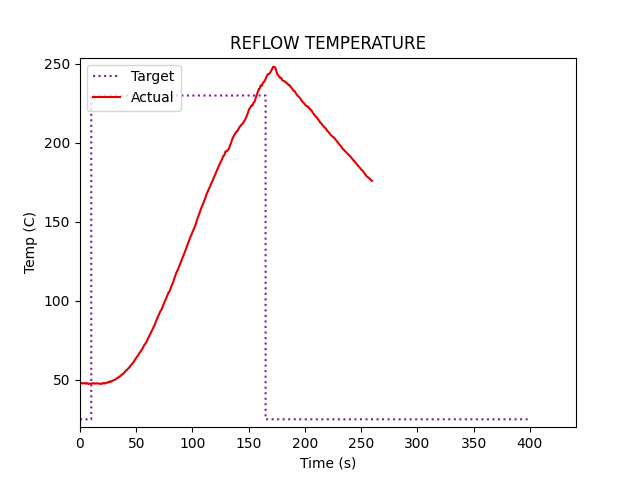

Source data for this figure (header and first rows):
0, 0
0, 47.94
0, 47.88
0, 48.0
1.0, 48.0
1.26, 47.88
1.51, 47.69
1.76, 47.69
2.01, 47.63
2.26, 47.75
2.52, 47.88
2.77, 47.94
3.02, 47.94
3.27, 47.94
3.53, 47.88
3.78, 47.88
4.03, 47.88
4.28, 47.69
4.53, 47.63
4.78, 47.63
5.04, 47.69
5.29, 47.75
5.54, 47.94
5.79, 47.81
6.05, 47.69
6.3, 47.81
6.55, 47.75
6.8, 47.75
7.05, 47.75
7.31, 47.56
7.56, 47.44
7.81, 47.38
8.06, 47.44
8.31, 47.5
8.57, 47.5
8.82, 47.56
9.07, 47.56
9.32, 47.56
9.57, 47.5
9.83, 47.5
10.08, 47.5
10.33, 47.56
10.58, 47.69
10.83, 47.81
11.09, 47.81
11.34, 47.88
11.59, 47.81
11.84, 47.75
12.09, 47.75
12.35, 47.69
12.6, 47.75
12.85, 47.63
13.1, 47.63
13.35, 47.63
13.61, 47.63
13.86, 47.75
14.11, 47.75
14.36, 47.81
14.61, 47.75
14.87, 47.75
15.12, 47.81
... 982 more rows
